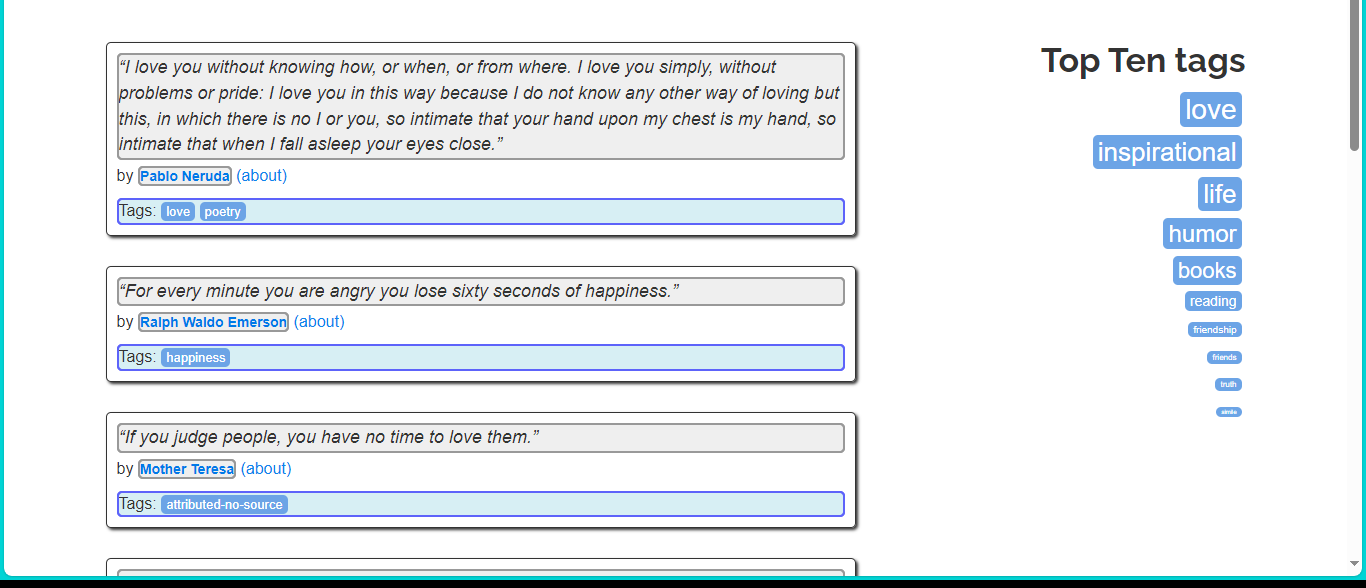
Workflow: QuotesSequence

Step 1: get-text

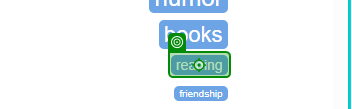
Step 2: click on 'reading'

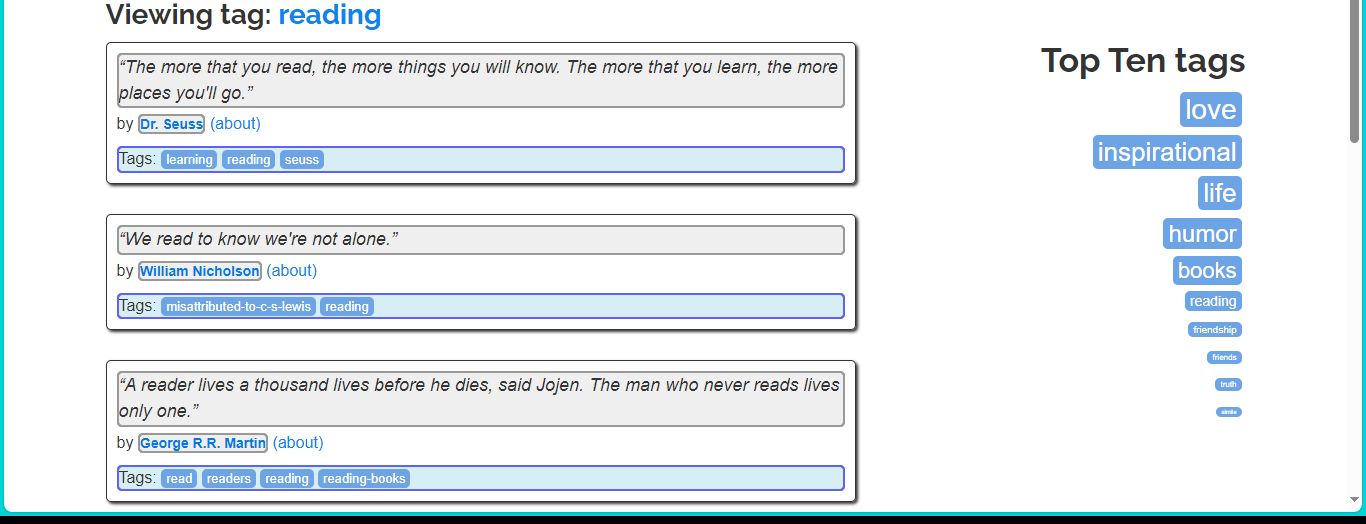
Step 3: get-text

Step 4: click on 'friendship' (no picture)

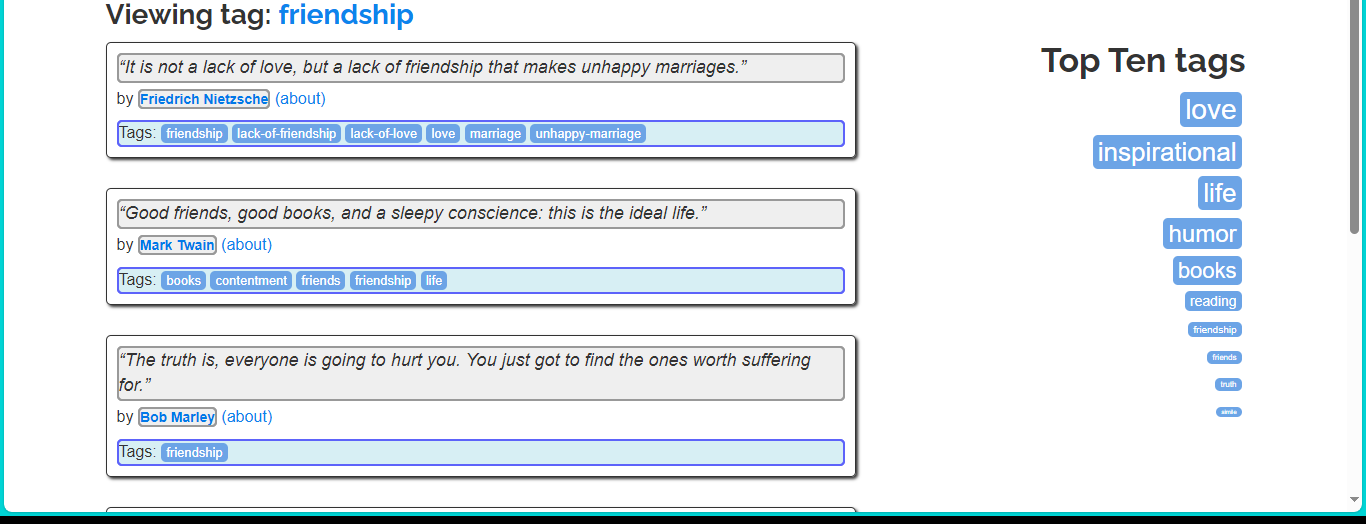
Step 5: get-text

Step 6: click on 'inspirational' (no picture)

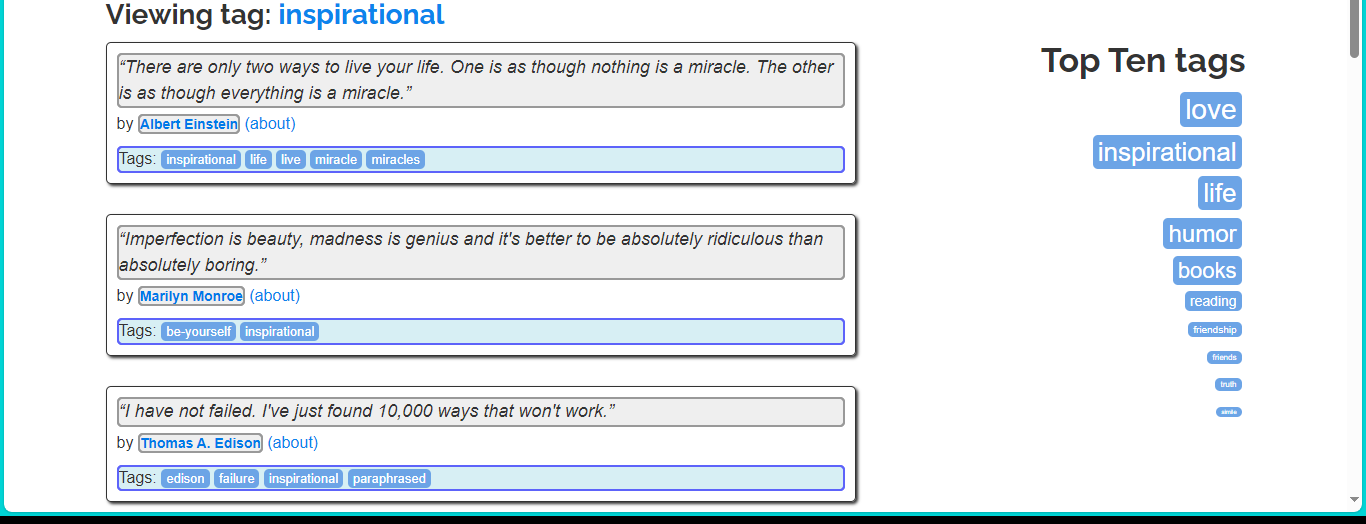
Step 7: get-text